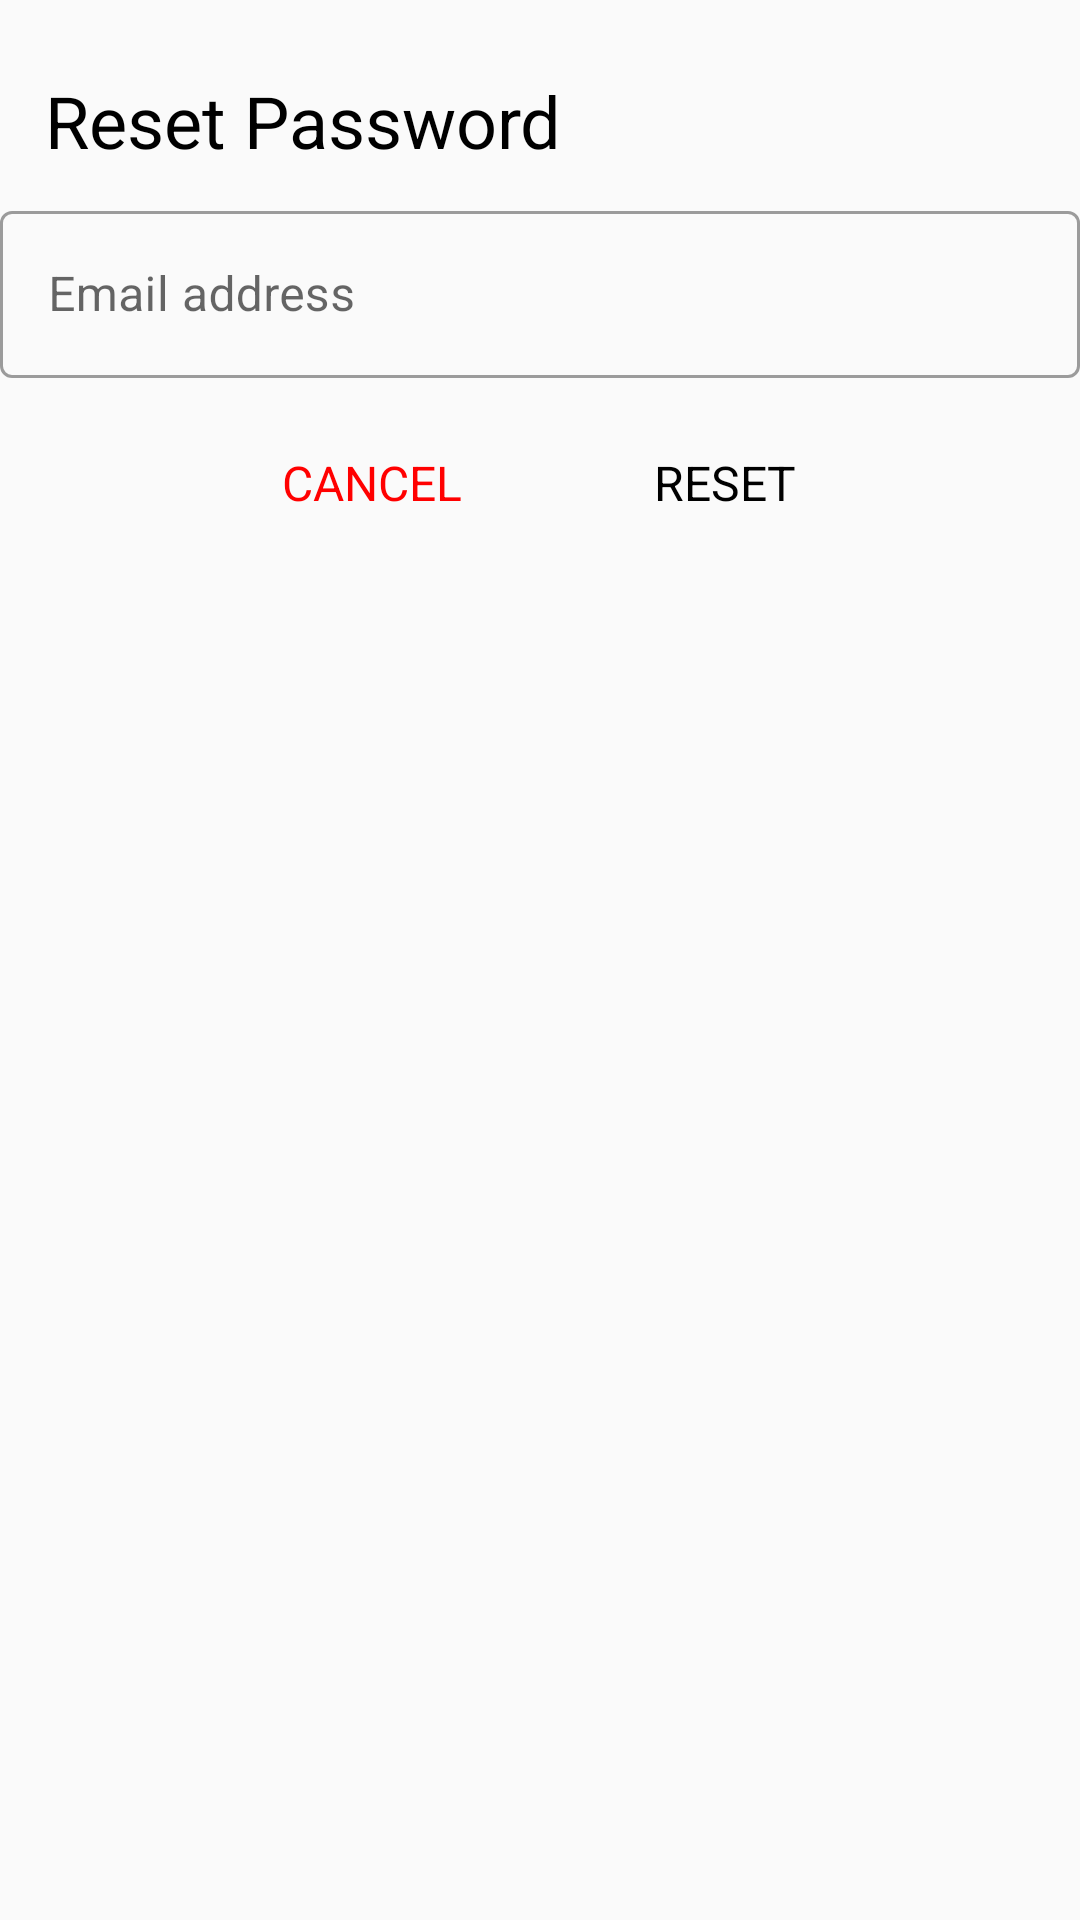

Produce the Android XML layout that renders to this screen, including the resource entries it uses.
<!-- AndroidManifest.xml: application theme Theme.MyFitness -->
<!-- res/layout/dialog_forgot_password.xml -->
<?xml version="1.0" encoding="utf-8"?>
<RelativeLayout
    xmlns:android="http://schemas.android.com/apk/res/android"
    xmlns:app="http://schemas.android.com/apk/res-auto"
    android:layout_width="match_parent"
    android:layout_height="wrap_content"
    android:paddingBottom="20dp"
    >

    <TextView
        android:layout_width="wrap_content"
        android:layout_height="wrap_content"
        android:text="Reset Password"
        style="@style/page_title"
        android:layout_marginLeft="15sp"
        />

    <com.google.android.material.textfield.TextInputLayout
        style="@style/Widget.MaterialComponents.TextInputLayout.OutlinedBox"
        android:layout_width="match_parent"
        android:layout_height="wrap_content"
        android:hint="Email address"
        app:endIconMode="clear_text"
        android:layout_marginTop="65dp"
        >

        <com.google.android.material.textfield.TextInputEditText
            android:id="@+id/dialog_forgot_password_email"
            android:layout_width="match_parent"
            android:layout_height="wrap_content"
            android:inputType="textEmailAddress" />

    </com.google.android.material.textfield.TextInputLayout>

    <LinearLayout
        android:layout_width="match_parent"
        android:layout_height="wrap_content"
        android:orientation="horizontal"
        android:layout_marginTop="150dp"
        android:gravity="center"
        >

        <TextView
            android:id="@+id/dialog_forgot_password_cancel"
            android:layout_width="wrap_content"
            android:layout_height="wrap_content"
            android:text="CANCEL"
            android:textSize="16sp"
            android:textColor="#FF0000"
            android:layout_marginRight="32dp"
            />

        <TextView
            android:id="@+id/dialog_forgot_password_reset"
            android:layout_width="wrap_content"
            android:layout_height="wrap_content"
            android:text="RESET"
            android:textSize="16sp"
            android:textColor="@color/black"
            android:layout_marginLeft="32dp"
            />


    </LinearLayout>

</RelativeLayout>
<!-- resources referenced by this layout -->
<resources>
  <color name="black">#FF000000</color>
  <style name="page_title">
          <item name="android:textColor">@color/black</item>
          <item name="android:textSize">24sp</item>
          <item name="android:layout_marginTop">24dp</item>
          <item name="android:layout_marginBottom">24dp</item>
      </style>
  <style name="Theme.MyFitness" parent="Theme.MaterialComponents.Light.NoActionBar.Bridge">
          
          <item name="colorPrimary">@color/purple_500</item>
          <item name="colorPrimaryVariant">@color/purple_700</item>
          <item name="colorOnPrimary">@color/white</item>
          
          <item name="colorSecondary">@color/teal_200</item>
          <item name="colorSecondaryVariant">@color/teal_700</item>
          <item name="colorOnSecondary">@color/black</item>
          
          <item name="android:statusBarColor" tools:targetApi="l">?attr/colorPrimaryVariant</item>
          
          <item name="android:windowTranslucentStatus">true</item>
          <item name="android:windowFullscreen">true</item>
      </style>
  <color name="purple_500">#FF6200EE</color>
  <color name="purple_700">#FF3700B3</color>
  <color name="white">#FFFFFFFF</color>
  <color name="teal_200">#FF03DAC5</color>
  <color name="teal_700">#FF018786</color>
</resources>
